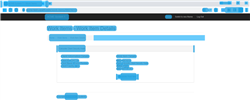
Task: TrainingTaskLibrary
Workflow: GetWorkItemsDetails

Step 1: Get Details in window 'ACME System 1 - Work Items' (chrome.exe)

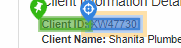
Step 2: get-text

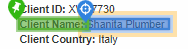
Step 3: get-text

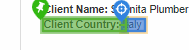
Step 4: get-text

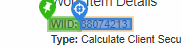
Step 5: get-text

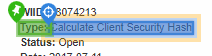
Step 6: get-text

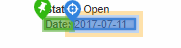
Step 7: get-text

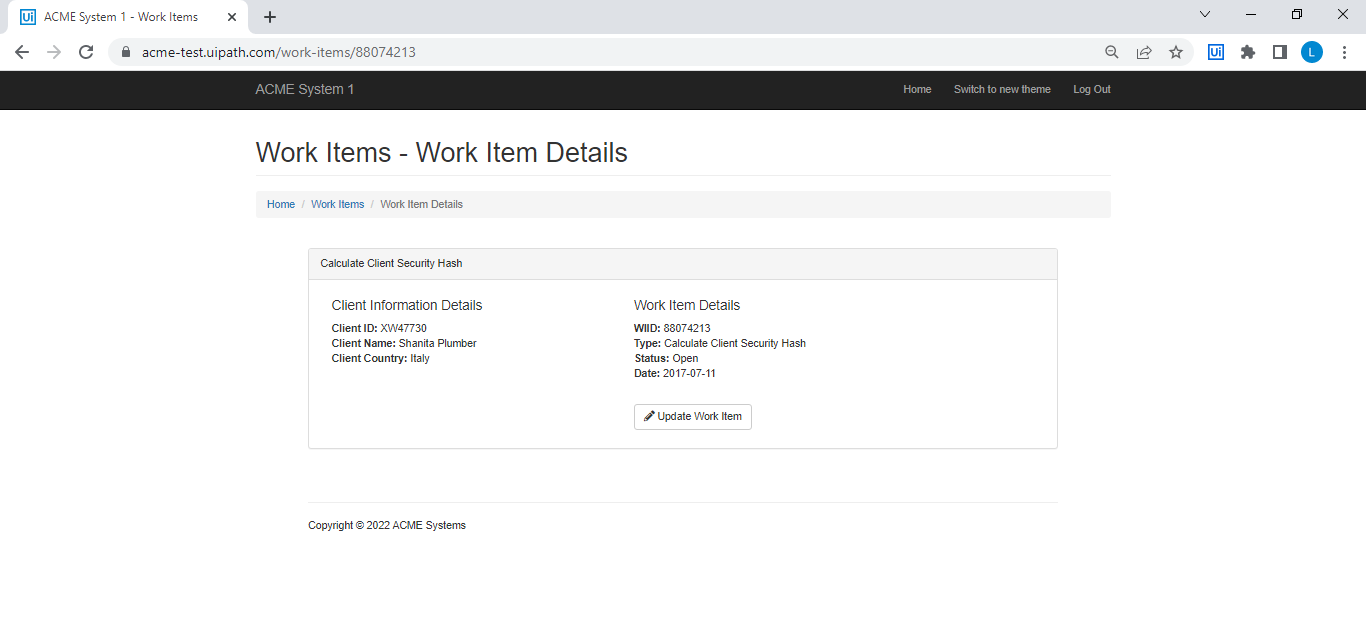
Step 8: Details